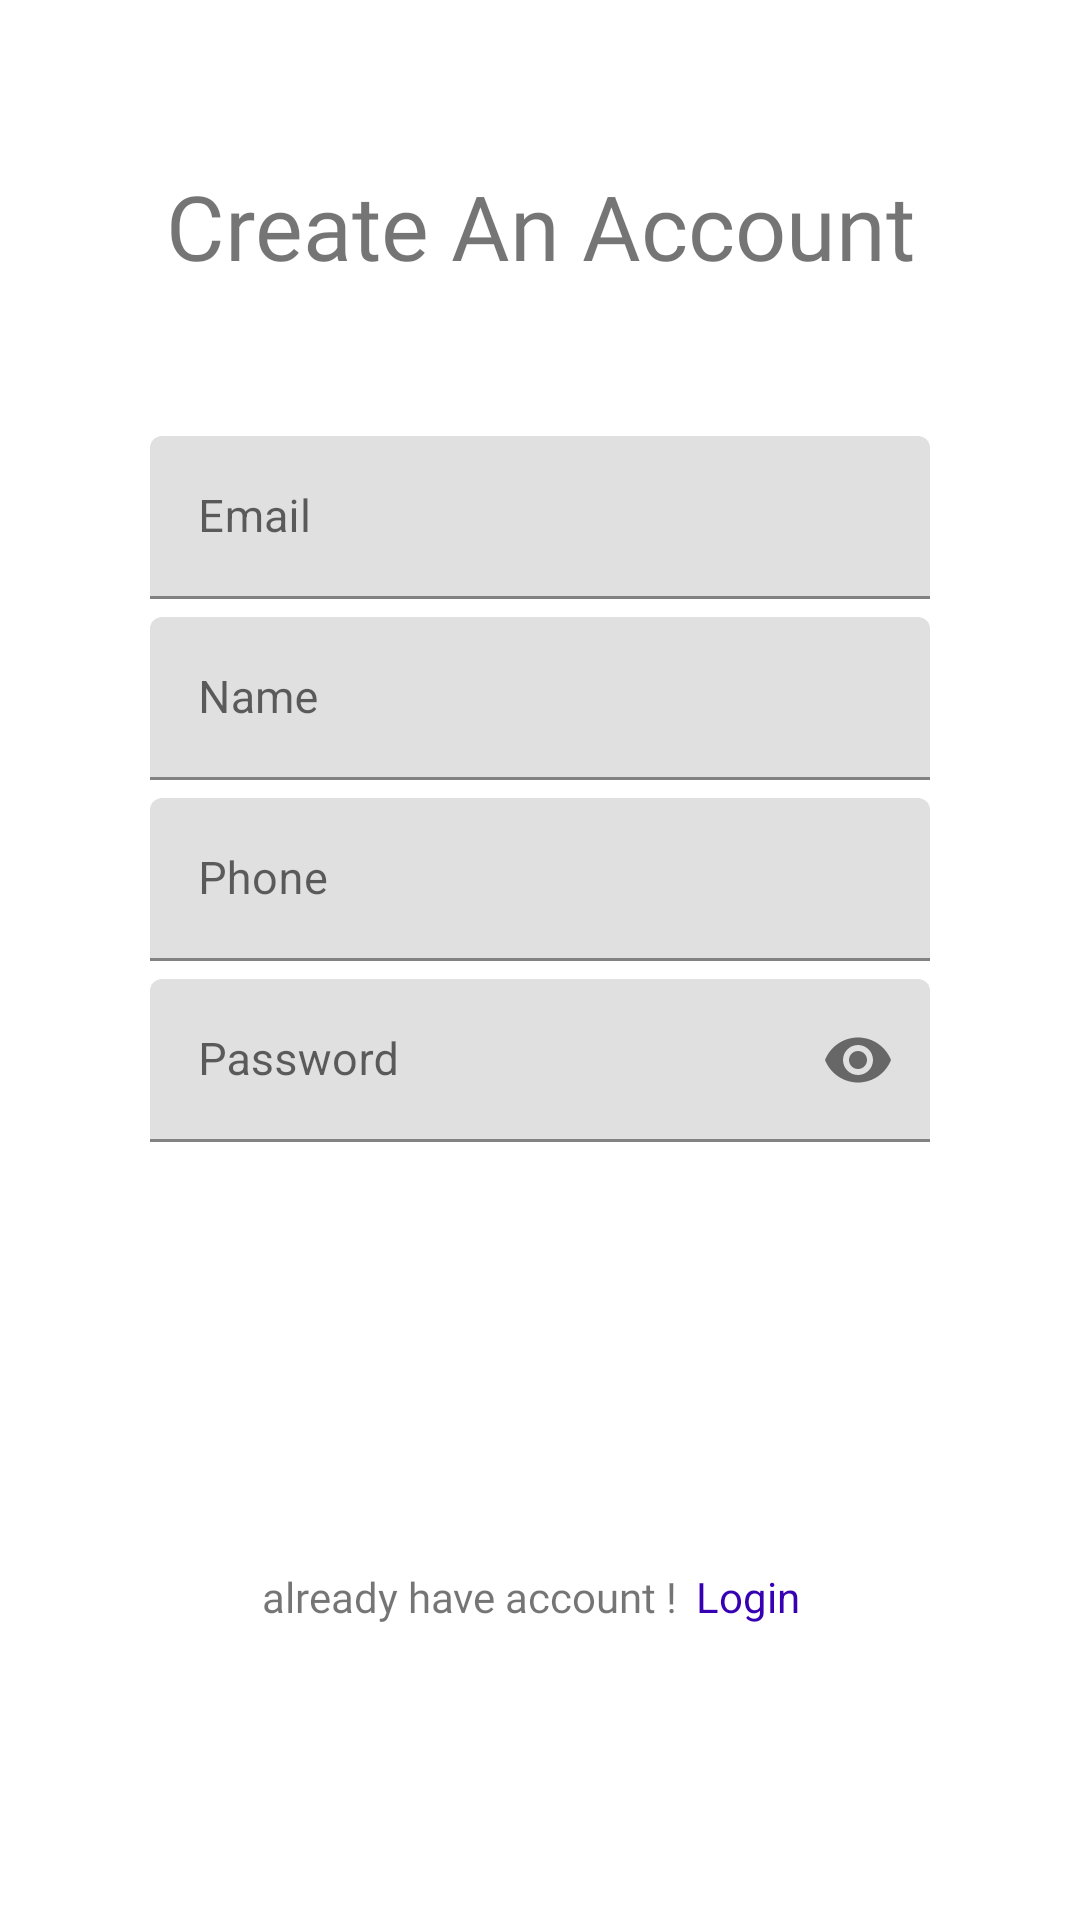

Layout XML and referenced resources for this Android screen:
<!-- AndroidManifest.xml: application theme Theme.KotlinProject -->
<!-- res/layout/activity_register.xml -->
<?xml version="1.0" encoding="utf-8"?>
<LinearLayout xmlns:android="http://schemas.android.com/apk/res/android"
    xmlns:app="http://schemas.android.com/apk/res-auto"
    xmlns:tools="http://schemas.android.com/tools"
    android:orientation="vertical"
    android:layout_width="match_parent"
    android:background="@color/white"
    android:paddingLeft="50dp"
    android:paddingRight="50dp"
    android:layout_height="match_parent">

    <ScrollView
        android:layout_marginTop="3dp"
        android:layout_width="match_parent"
        android:layout_height="match_parent"
        android:scrollbars="none"
        tools:ignore="UselessParent">
        <LinearLayout
            android:layout_marginTop="2dp"
            android:orientation="vertical"
            android:layout_width="match_parent"
            android:layout_height="wrap_content">
            <TextView
                android:layout_width="match_parent"
                android:layout_height="wrap_content"
                android:text="Create An Account"
                android:fontFamily="@font/ubuntu_medium"
                android:textSize="30sp"
                android:gravity="center_horizontal"
                android:layout_marginTop="50dp"
                android:layout_marginBottom="50dp"/>

            <com.google.android.material.textfield.TextInputLayout
                android:layout_width="match_parent"
                android:id="@+id/txtLayoutEmailSignUp"
                android:layout_marginBottom="6dp"
                android:layout_height="wrap_content">

                <com.google.android.material.textfield.TextInputEditText
                    android:layout_width="match_parent"
                    android:layout_height="wrap_content"
                    android:id="@+id/txtEmailSignUp"
                    android:importantForAutofill="noExcludeDescendants"
                    android:hint="Email"
                    android:inputType="textEmailAddress"
                    android:textSize="15sp"/>

            </com.google.android.material.textfield.TextInputLayout>

            <com.google.android.material.textfield.TextInputLayout
                android:layout_width="match_parent"
                android:id="@+id/txtLayoutNameSignUp"
                android:layout_marginBottom="6dp"
                android:layout_height="wrap_content">

                <com.google.android.material.textfield.TextInputEditText
                    android:layout_width="match_parent"
                    android:layout_height="wrap_content"
                    android:importantForAutofill="noExcludeDescendants"
                    android:id="@+id/txtNameSignUp"
                    android:hint="Name"
                    android:inputType="textEmailAddress"
                    android:textSize="15sp"/>

            </com.google.android.material.textfield.TextInputLayout>

            <com.google.android.material.textfield.TextInputLayout
                android:layout_width="match_parent"
                android:id="@+id/txtLayoutPhoneSignUp"
                android:layout_marginBottom="6dp"
                android:layout_height="wrap_content">

                <com.google.android.material.textfield.TextInputEditText
                    android:layout_width="match_parent"
                    android:layout_height="wrap_content"
                    android:id="@+id/txtPhoneSignUp"
                    android:importantForAutofill="noExcludeDescendants"
                    android:hint="Phone"
                    android:inputType="phone"
                    android:textSize="15sp"/>

            </com.google.android.material.textfield.TextInputLayout>

            <com.google.android.material.textfield.TextInputLayout
                android:layout_width="match_parent"
                android:id="@+id/txtLayoutPasswordSignUp"
                android:layout_marginBottom="30dp"
                app:passwordToggleEnabled="true"
                android:layout_height="wrap_content">

                <com.google.android.material.textfield.TextInputEditText
                    android:layout_width="match_parent"
                    android:layout_height="wrap_content"
                    android:id="@+id/txtPasswordSignUp"
                    android:importantForAutofill="noExcludeDescendants"
                    android:hint="Password"
                    android:inputType="textPassword"
                    android:textSize="15sp"/>

            </com.google.android.material.textfield.TextInputLayout>

            <Button
                android:id="@+id/btnSignUp"
                android:layout_width="match_parent"
                android:layout_height="42dp"
                android:layout_marginBottom="70dp"
                android:background="@drawable/bg_btn_login1"
                android:text="Register"
                android:textAllCaps="false"
                android:textColor="@color/white"
                android:textSize="17sp" />


            <LinearLayout
                android:layout_width="match_parent"
                android:layout_height="wrap_content"
                android:gravity="center_horizontal"
                android:layout_marginBottom="30dp"
                android:orientation="horizontal">


                <TextView
                    android:layout_width="wrap_content"
                    android:layout_height="wrap_content"
                    android:text="already have account !"
                    android:fontFamily="@font/ubuntu_medium"
                    android:layout_marginEnd="6dp"/>

                <TextView
                    android:layout_width="wrap_content"
                    android:layout_height="wrap_content"
                    android:text="Login"
                    android:textColor="@color/purple_700"
                    android:id="@+id/txtSignIn"
                    android:layout_marginEnd="6dp"/>

            </LinearLayout>
        </LinearLayout>


    </ScrollView>

</LinearLayout>
<!-- resources referenced by this layout -->
<resources>
  <color name="purple_700">#FF3700B3</color>
  <color name="white">#FFFFFFFF</color>
  <style name="Theme.KotlinProject" parent="Theme.MaterialComponents.DayNight.NoActionBar">
          
          <item name="colorPrimary">@color/colorPrimary</item>
          <item name="colorPrimaryVariant">@color/purple_700</item>
          <item name="colorOnPrimary">@color/white</item>
          
          <item name="colorSecondary">@color/teal_200</item>
          <item name="colorSecondaryVariant">@color/teal_700</item>
          <item name="colorOnSecondary">@color/black</item>
          
          <item name="android:statusBarColor" tools:targetApi="l">@color/colorPrimary</item>
          
      </style>
  <color name="colorPrimary">#001342</color>
  <color name="teal_200">#FF3700B3</color>
  <color name="teal_700">#FF018786</color>
  <color name="black">#FF000000</color>
</resources>
